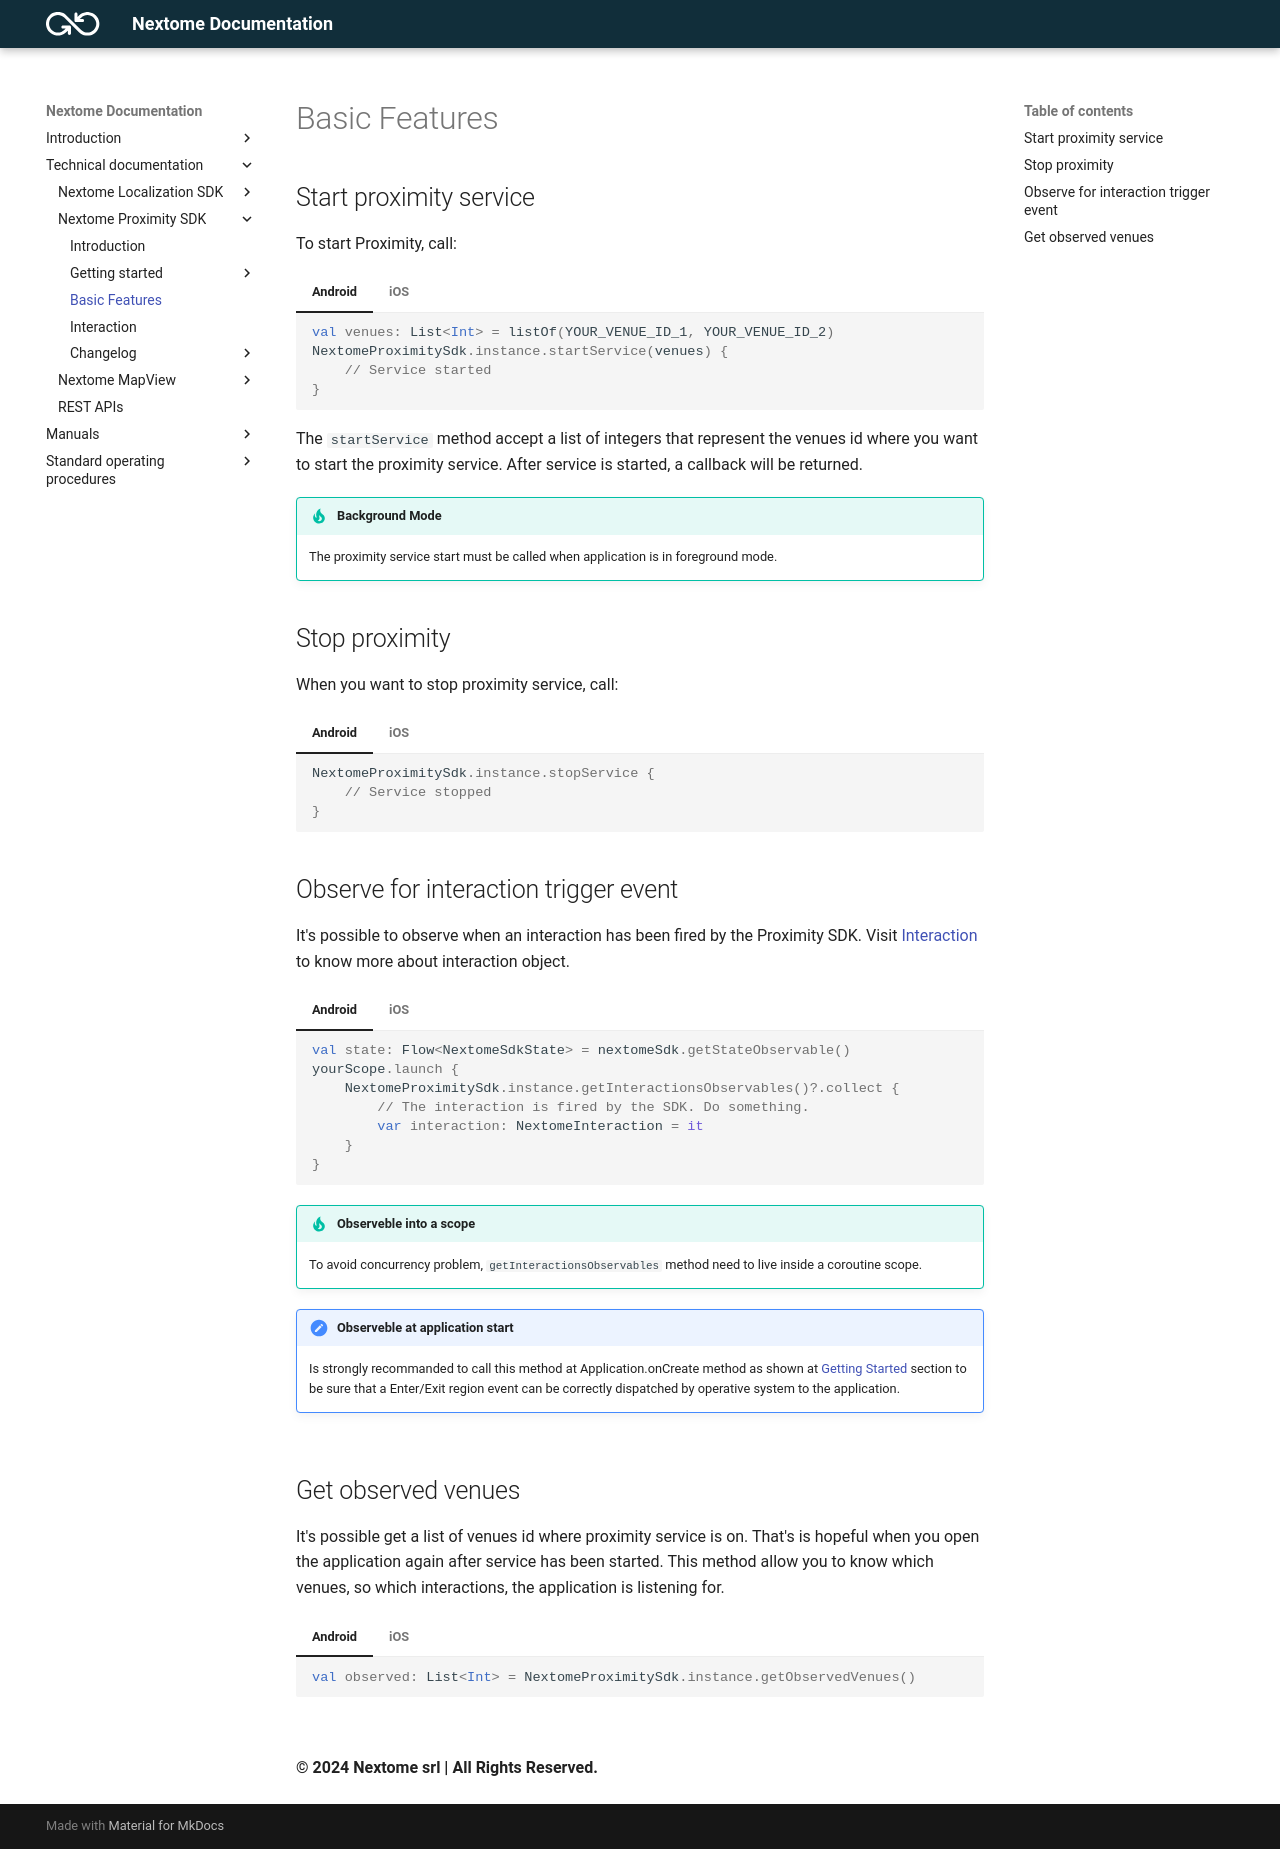

repository: Nextome/documentation-dev · page: Nextome SDK Proximity/Basic Features/start-proximity/index.html · generator: mkdocs

# Basic Features

<!--A full working example app is available for [iOS](https://github.com/Nextome/nextome-phoenix-iOS-whitelabel) and [android](https://github.com/Nextome/nextome-phoenix-android-whitelabel). Run the MapActivity to see Nextome Sdk in action. -->

## Start proximity service
To start Proximity, call:

=== "Android"
    ```kotlin
    val venues: List<Int> = listOf(YOUR_VENUE_ID_1, YOUR_VENUE_ID_2)
    NextomeProximitySdk.instance.startService(venues) {
        // Service started
    }
    ```
=== "iOS"
    ```swift
    let venues: [KotlinInt] = [YOUR_VENUE_ID_1, YOUR_VENUE_ID_2] 
    NextomeProximitySdk.shared.instance.startService(venues: venues){
        // Service started
    }
    ```
The  ```startService ``` method accept a list of integers that represent the venues id where you want to start the proximity service. After service is started, a callback will be returned. 

!!!tip "Background Mode"
    The proximity service start must be called when application is in foreground mode.

## Stop proximity
When you want to stop proximity service, call:

=== "Android"
    ```kotlin
    NextomeProximitySdk.instance.stopService {
        // Service stopped
    }
    ```
=== "iOS"
    ```swift
    NextomeProximitySdk.shared.instance.stopService(){
        // Service stopped
    }
    ```
    !!!tip "Background Mode"
        The proximity service will be stopped on all venues where proximity services has been started.

## Observe for interaction trigger event
It's possible to observe when an interaction has been fired by the Proximity SDK.
Visit [Interaction](./interaction.md) to know more about interaction object.

=== "Android"
    ```kotlin
    val state: Flow<NextomeSdkState> = nextomeSdk.getStateObservable()
    yourScope.launch {
        NextomeProximitySdk.instance.getInteractionsObservables()?.collect {
            // The interaction is fired by the SDK. Do something.      
            var interaction: NextomeInteraction = it          
        }
    }
    ```
    !!!tip "Observeble into a scope"
        To avoid concurrency problem, ```getInteractionsObservables``` method need to live inside a coroutine scope.

    !!!arning "Observeble at application start"
        Is strongly recommanded to call this method at Application.onCreate method as shown at [Getting Started]("../../Getting Started/android-getting-started.md") section to be sure that a Enter/Exit region event can be correctly dispatched by operative system to the application.

=== "iOS"
    ```swift
    NextomeProximitySdk.shared.instance.getInteractionsObservables().watch(block: { interaction in
        // The interaction is fired by the SDK. Do something. 
    })
    ```

## Get observed venues
It's possible get a list of venues id where proximity service is on. That's is hopeful when you open the application again after service has been started. This method allow you to know which venues, so which interactions, the application is listening for.

=== "Android"
    ```kotlin
    val observed: List<Int> = NextomeProximitySdk.instance.getObservedVenues()
    ```
=== "iOS"
    ```swift
    var observed: [Int] = []
    NextomeProximitySdk.shared.instance.getObservedVenues().forEach{ venueId in
        observed.append(venueId.intValue)
    }
    ```

<!--
## Next steps

- Visit [Background-service](Android/background-service.md) to learn how to use the SDK even when the app is not opened in the foreground.
-->

<!--Visit [Nextome map integration](nextome-map-integration.md) if you want to use our library to display the indoor map.-->

<!--## Examples
A full working example app is available on [iOS](https://github.com/Nextome/nextome-phoenix-iOS-whitelabel) and [android](https://github.com/Nextome/nextome-phoenix-android-whitelabel).
Run the `MapActivity` to see Nextome Sdk in action. It also contains a seamless outdoor/indoor map integration using *OpenStreetMap* for outdoor and *Nextome Flutter Map* for indoor.
-->

<br>

**© 2024 Nextome srl | All Rights Reserved.**
